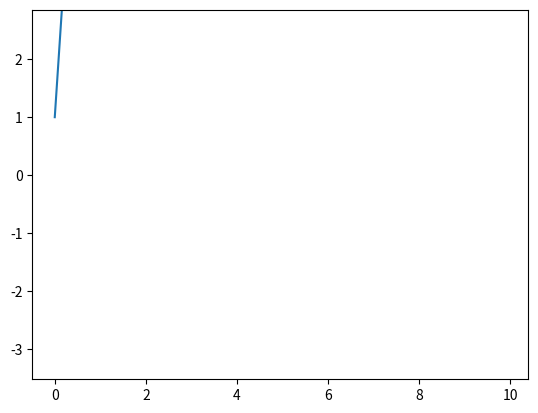

Write the Python code that produced this figure.
# """
# A simple example of an animated plot
# """
# import numpy as np
# import matplotlib.pyplot as plt
# import matplotlib.animation as animation

# fig, ax = plt.subplots()

# x = np.arange(0, 2*np.pi, 0.01)        # x-array
# line, = ax.plot(x, np.sin(x))

# def animate(i):
#     line.set_ydata(np.sin(x+i/10.0))  # update the data
#     return line,

# #Init only required for blitting to give a clean slate.
# def init():
#     line.set_ydata(np.ma.array(x, mask=True))
#     return line,

# ani = animation.FuncAnimation(fig, animate, np.arange(1, 200), init_func=init,
#     interval=25, blit=False)
# plt.show()

import numpy as np
import matplotlib.pyplot as plt

x = np.arange(0, 10, 0.1)
y = np.random.randn(100)

plt.ion()
ax = plt.gca()
# ax.set_autoscale_on(True)
line, = ax.plot(x, y)


def drawline(k, b):
	y = k * x + b
	line.set_ydata(y)
	# ax.relim()
	# ax.autoscale_view(True,True,True)
	plt.draw()


for i in range(0, 100):
    drawline(2 + 0.1 * i, 1)
    plt.pause(0.01)
